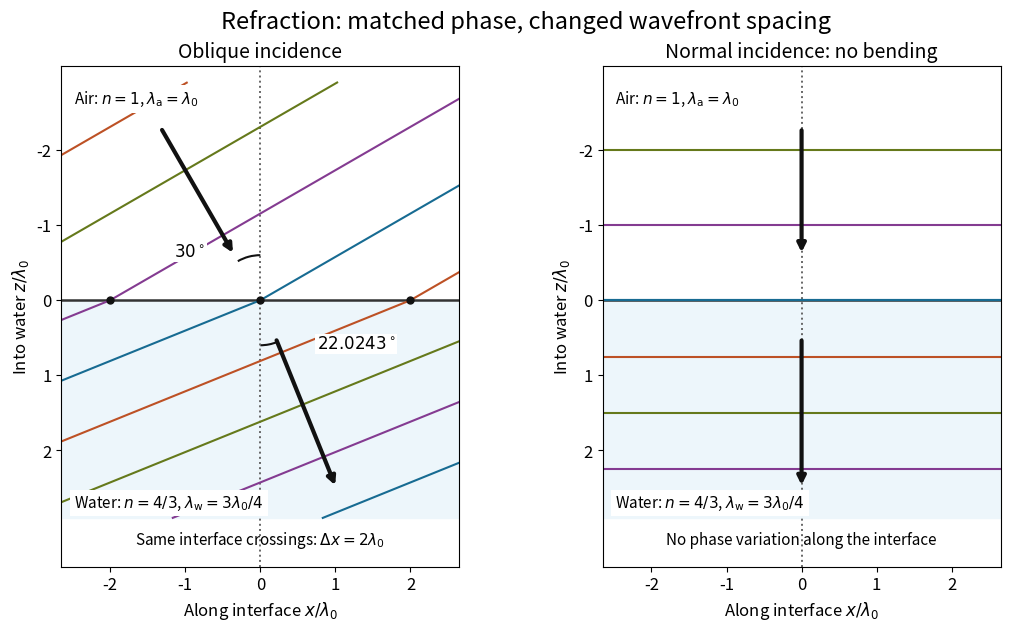

Python code for this plot: (Note: this script raises an exception after producing the figure.)
"""Matched monochromatic phase at a planar air/water boundary.

Tested with Python 3.14, matplotlib 3.10.7 and numpy 2.3.5.
Run from _media; coordinates use lambda_0 as their length unit.
This stipulated n_air=1, n_water=4/3 model is not measured data.
"""

from pathlib import Path

import matplotlib.pyplot as plt
import numpy as np
from matplotlib.patches import Arc


def main():
    plt.rcParams.update({"font.size": 12, "axes.titlesize": 14})
    fig, axes = plt.subplots(1, 2, figsize=(10.8, 6.2), layout="constrained")
    colors = ["#176b92", "#bd5125", "#65791b", "#843b91"]
    for ax, qx, title in zip(
        axes, [0.5, 0.0], ["Oblique incidence", "Normal incidence: no bending"]
    ):
        ax.axhspan(0, 2.9, color="#edf6fb")
        ax.axhline(0, color="#333333", lw=1.8)
        ax.axvline(0, color="#666666", ls=":", lw=1.4)
        x = np.linspace(-2.65, 2.65, 1001)
        qs = []
        for n, lo, hi in [(1, -2.9, 0), (4 / 3, 0, 2.9)]:
            qz = np.sqrt(n * n - qx * qx)
            qs.append(qz)
            for m in range(-6, 7):
                z = (m - qx * x) / qz
                mask = (z >= lo) & (z <= hi)
                ax.plot(x[mask], z[mask], color=colors[m % 4], lw=1.5)
            start, end = ((-2.3, -0.6) if lo < 0 else (0.5, 2.5))
            ray = lambda z: (qx * z / qz, z)
            ax.annotate("", xy=ray(end), xytext=ray(start),
                        arrowprops={"arrowstyle": "-|>", "lw": 3, "color": "#111111"})
        if qx:
            crossings = np.arange(-1, 2) / qx
            ax.scatter(crossings, np.zeros_like(crossings), color="#111111", s=25, zorder=5)
            for qz, side in zip(qs, [-1, 1]):
                theta = np.degrees(np.arctan2(qx, qz))
                angles = (270 - theta, 270) if side < 0 else (90 - theta, 90)
                ax.add_patch(Arc((0, 0), 1.2, 1.2, theta1=angles[0], theta2=angles[1],
                                 color="#111111", lw=1.5))
            ax.text(-0.73, -0.58, r"$30^\circ$", ha="right", bbox={"facecolor": "white", "edgecolor": "none", "pad": 1})
            ax.text(0.75, 0.64, r"$22.0243^\circ$", bbox={"facecolor": "white", "edgecolor": "none", "pad": 1})
            ax.text(0, 3.25, r"Same interface crossings: $\Delta x=2\lambda_0$", ha="center", fontsize=11)
        else:
            ax.text(0, 3.25, "No phase variation along the interface", ha="center", fontsize=11)
        for y, label in [(-2.68, r"Air: $n=1$, $\lambda_{\rm a}=\lambda_0$"),
                         (2.70, r"Water: $n=4/3$, $\lambda_{\rm w}=3\lambda_0/4$")]:
            ax.text(-2.48, y, label, va="center", fontsize=11,
                    bbox={"facecolor": "white", "edgecolor": "none", "pad": 3})
        ax.set(xlim=(-2.65, 2.65), ylim=(3.55, -3.12), title=title,
               xlabel=r"Along interface $x/\lambda_0$", ylabel=r"Into water $z/\lambda_0$")
        ax.set_aspect("equal")
        ax.set_yticks([-2, -1, 0, 1, 2])
    fig.suptitle("Refraction: matched phase, changed wavefront spacing", fontsize=17)
    fig.savefig(Path(__file__).stem + ".png", dpi=120, facecolor="white", transparent=False)
    plt.close(fig)


if __name__ == "__main__":
    main()
